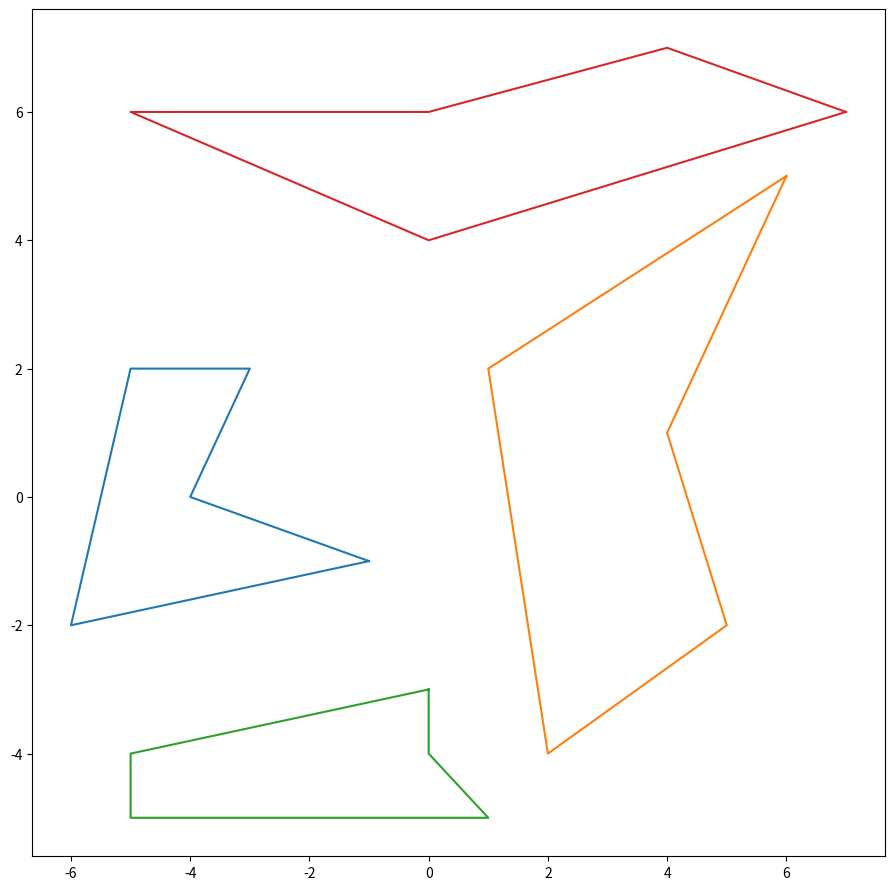

Reproduce this figure in Python. (Note: this script raises an exception after producing the figure.)
import numpy as np
import matplotlib.pyplot as plt
from numpy import arccos, array, dot, pi, cross
from numpy.linalg import det, norm
import math

BOUND = np.array([[8, 8], [8, -7], [-7, -7], [-7, 8]])
OBSTACLES = np.array([[[-1, -1], [-6, -2], [-5, 2], [-3, 2], [-4, 0]],
                      [[6, 5], [4, 1], [5, -2], [2, -4], [1, 2]],
                      [[0, -3], [0, -4], [1, -5], [-5, -5], [-5, -4]],
                      [[7, 6], [0, 4], [-5, 6], [0, 6], [4, 7]]])
GOAL = np.array([[[-6, 6], [7, -6]], [[-5, -6], [5, 1]]])


# fig, ax = plt.subplots(figsize=(11, 11))
# plt.plot(np.append(np.array(OBSTACLES[0])[:, 0], np.array(OBSTACLES[0])[0, 0]),
#          np.append(np.array(OBSTACLES[0])[:, 1], np.array(OBSTACLES[0])[0, 1]), label="obstacles1")
# plt.plot(np.append(np.array(OBSTACLES[1])[:, 0], np.array(OBSTACLES[1])[0, 0]),
#          np.append(np.array(OBSTACLES[1])[:, 1], np.array(OBSTACLES[1])[0, 1]), label="obstacles2")
# plt.plot(np.append(np.array(OBSTACLES[2])[:, 0], np.array(OBSTACLES[2])[0, 0]),
#          np.append(np.array(OBSTACLES[2])[:, 1], np.array(OBSTACLES[2])[0, 1]), label="obstacles3")
# x_major_ticks = np.arange(-7, 4.25, 0.5)
# x_minor_ticks = np.arange(-7, 4.25, 0.25)
# y_major_ticks = np.arange(-7, 4.25, 0.5)
# y_minor_ticks = np.arange(-7, 4.25, 0.25)
# ax.set_xticks(x_major_ticks)
# ax.set_xticks(x_minor_ticks, minor=True)
# ax.set_yticks(y_major_ticks)
# ax.set_yticks(y_minor_ticks, minor=True)
# # And a corresponding grid
# ax.grid(which='both')
#
# # Or if you want different settings for the grids:
# ax.grid(which='minor', alpha=0.2)
# ax.grid(which='major', alpha=0.5)
#
# plt.show()






def dot(v,w):
    x,y = v
    X,Y = w
    return x*X + y*Y

def length(v):
    x,y = v
    return math.sqrt(x*x + y*y)

def vector(b,e):
    x,y = b
    X,Y = e
    return (X-x, Y-y)

def unit(v):
    x,y = v
    mag = length(v)
    return (x/mag, y/mag)

def distance(p0,p1):
    return length(vector(p0,p1))

def scale(v,sc):
    x,y= v
    return (x * sc, y * sc)

def add(v,w):
    x,y = v
    X,Y = w
    return (x+X, y+Y)


# Given a line with coordinates 'start' and 'end' and the
# coordinates of a point 'pnt' the proc returns the shortest
# distance from pnt to the line and the coordinates of the
# nearest point on the line.
#
# 1  Convert the line segment to a vector ('line_vec').
# 2  Create a vector connecting start to pnt ('pnt_vec').
# 3  Find the length of the line vector ('line_len').
# 4  Convert line_vec to a unit vector ('line_unitvec').
# 5  Scale pnt_vec by line_len ('pnt_vec_scaled').
# 6  Get the dot product of line_unitvec and pnt_vec_scaled ('t').
# 7  Ensure t is in the range 0 to 1.
# 8  Use t to get the nearest location on the line to the end
#    of vector pnt_vec_scaled ('nearest').
# 9  Calculate the distance from nearest to pnt_vec_scaled.
# 10 Translate nearest back to the start/end line.
# [redacted]

def pnt2line(pnt, start, end):
    line_vec = vector(start, end)
    pnt_vec = vector(start, pnt)
    line_len = length(line_vec)
    line_unitvec = unit(line_vec)
    pnt_vec_scaled = scale(pnt_vec, 1.0/line_len)
    t = dot(line_unitvec, pnt_vec_scaled)
    if t < 0.0:
        t = 0.0
    elif t > 1.0:
        t = 1.0
    nearest = scale(line_vec, t)
    dist = distance(nearest, pnt_vec)
    nearest = add(nearest, start)
    return (dist, nearest)

class GridWorld():

    def __init__(self, bound, obstacles, goal):
        self.bound = bound
        self.obstacles = obstacles
        self.goal = goal
        self.cell_length = 0.25  # the length of each cell
        self.x_min = np.min(self.bound[:, 0])  # minimum x coordinate
        self.x_max = np.max(self.bound[:, 0])
        self.y_min = np.min(self.bound[:, 1])
        self.y_max = np.max(self.bound[:, 1])
        self.matrix = self.init_matrix()
        self.height = self.matrix.shape[0]
        self.width = self.matrix.shape[1]


    def init_matrix(self):
        x_length = (int((self.x_max - self.x_min) / 0.25)) + 1  # number of vertices in x
        y_length = (int((self.y_max - self.y_min) / 0.25)) + 1
        matrix = np.zeros((x_length, y_length))
        return matrix

    def make_grid_world(self):
        self.find_fringe()
        #self.find_inside_obstacles()
        self.extend_obstacles()

    def if_vertex_inside_obstacles(self, matrix_index):
        if_inside = False

        x_value = self.x_min + matrix_index[1] * self.cell_length
        y_value = self.y_max - matrix_index[0] * self.cell_length

        # if in obstacle 1
        if y_value > -1 and x_value > -5 and y_value < 2 and y_value < -1.5 * x_value - 2.5:
            if_inside = True

        # if in obstacle 2
        elif y_value < 2 and x_value < 2 and y_value > -1.5 * x_value -1:
            if_inside = True

        # if in obstacle 3
        elif y_value < -(15 / 22) * x_value - (35 / 11) and x_value < 1.2 and y_value > -5 and x_value > -5 \
                and y_value < -2.5:
            if_inside = True

        return if_inside

    def if_vertex_near_obstacles(self, matrix_index):
        if_near = False

        x_value = self.x_min + matrix_index[1] * self.cell_length
        y_value = self.y_max - matrix_index[0] * self.cell_length
        p0 = np.array([x_value, y_value])

        # if near obstacles
        for i in range(len(self.obstacles)):
            for j in range(len(self.obstacles[i])):
                if j < len(self.obstacles[i]) - 1:
                    d,n = pnt2line(p0, np.array(self.obstacles[i][j]), np.array(self.obstacles[i][j+1]))
                else:
                    d,n = pnt2line(p0, np.array(self.obstacles[i][j]), np.array(self.obstacles[i][0]))

                if d < 0.25:
                    if_near = True
                    return if_near
        return if_near

    def find_inside_obstacles(self):
        for i in range(len(self.matrix)):
            for j in range(len(self.matrix[0])):
                if self.if_vertex_inside_obstacles((i, j)) == True:
                    self.matrix[i][j] = 2

    def find_fringe(self):
        for i in range(len(self.matrix)):
            for j in range(len(self.matrix[0])):
                if self.matrix[i][j] != 2:
                    if self.if_vertex_near_obstacles((i, j)) == True:
                        self.matrix[i][j] = 1

    def extend_obstacles(self):
        x_length = (int((self.x_max - self.x_min) / 0.25)) + 1  # number of vertices in width
        y_length = (int((self.y_max - self.y_min) / 0.25)) + 1

        for i in range(len(self.matrix)):
            for j in range(len(self.matrix[0])):
                if self.matrix[i][j] == 1:
                    self.matrix[i][j] = 3

        for i in range(len(self.matrix)):
            for j in range(len(self.matrix[0])):
                if self.matrix[i][j] == 3:
                    for m in range(-1, 2):
                        for n in range(-1, 2):
                            if 0 <= i+m < y_length and 0 <= j+n <= x_length:
                                if -1 < (i + m) < self.height and -1< (j+n) < self.width:
                                    if self.matrix[i + m][j + n] != 2 and self.matrix[i + m][j + n] != 3:
                                        self.matrix[i + m][j + n] = 1

    def print_grid_world(self):
        fig, ax = plt.subplots(figsize=(11, 11))
        for i in range(len(self.obstacles)):

            plt.plot(np.append(np.array(self.obstacles[i])[:, 0], np.array(self.obstacles[i])[0, 0]),
                     np.append(np.array(self.obstacles[i])[:, 1], np.array(self.obstacles[i])[0, 1]), label="obstacles1")


        self.rout = np.asarray(self.rout)
        plt.plot(self.rout[:, 0], self.rout[:, 1], 'red')

        # change block cells to black
        for i in range(len(self.matrix)):
            for j in range(len(self.matrix[0])):
                if self.matrix[i][j] == 3:
                    # paint all cells with this vertex to black
                    x_value = self.x_min + j * self.cell_length
                    y_value = self.y_max - i * self.cell_length
                    ax.broken_barh([(x_value, self.cell_length)],
                                   (y_value, self.cell_length), facecolor='gray')
                    ax.broken_barh([(x_value - self.cell_length, self.cell_length)],
                                   (y_value, self.cell_length), facecolor='gray')
                    ax.broken_barh([(x_value - self.cell_length, self.cell_length)],
                                   (y_value - self.cell_length, self.cell_length), facecolor='gray')
                    ax.broken_barh([(x_value, self.cell_length)],
                                   (y_value - self.cell_length, self.cell_length), facecolor='gray')
        for i in range(len(self.matrix)):
            for j in range(len(self.matrix[0])):
                if self.matrix[i][j] == 2:
                    # paint all cells with this vertex to black
                    x_value = self.x_min + j * self.cell_length
                    y_value = self.y_max - i * self.cell_length
                    ax.broken_barh([(x_value, self.cell_length)],
                                   (y_value, self.cell_length), facecolor='black')
                    ax.broken_barh([(x_value - self.cell_length, self.cell_length)],
                                   (y_value, self.cell_length), facecolor='black')
                    ax.broken_barh([(x_value - self.cell_length, self.cell_length)],
                                   (y_value - self.cell_length, self.cell_length), facecolor='black')
                    ax.broken_barh([(x_value, self.cell_length)],
                                   (y_value - self.cell_length, self.cell_length), facecolor='black')

        x_major_ticks = np.arange(self.x_min, self.x_max + self.cell_length, 0.5)
        x_minor_ticks = np.arange(self.x_min, self.x_max + self.cell_length, 0.25)
        y_major_ticks = np.arange(self.y_min, self.y_max + self.cell_length, 0.5)
        y_minor_ticks = np.arange(self.y_min, self.y_max + self.cell_length, 0.25)
        ax.set_xticks(x_major_ticks)
        ax.set_xticks(x_minor_ticks, minor=True)
        ax.set_yticks(y_major_ticks)
        ax.set_yticks(y_minor_ticks, minor=True)

        # And a corresponding grid
        ax.grid(which='both')

        # Or if you want different settings for the grids:
        ax.grid(which='minor', alpha=0.2)
        ax.grid(which='major', alpha=0.5)
        plt.savefig('astar_grid_world/map_2')
        plt.show()


if __name__ == '__main__':
    grad_word = GridWorld(BOUND, OBSTACLES, GOAL)
    grad_word.find_fringe()
    # grad_word.find_inside_obstacles()
    grad_word.extend_obstacles()
    grad_word.print_grid_world()




